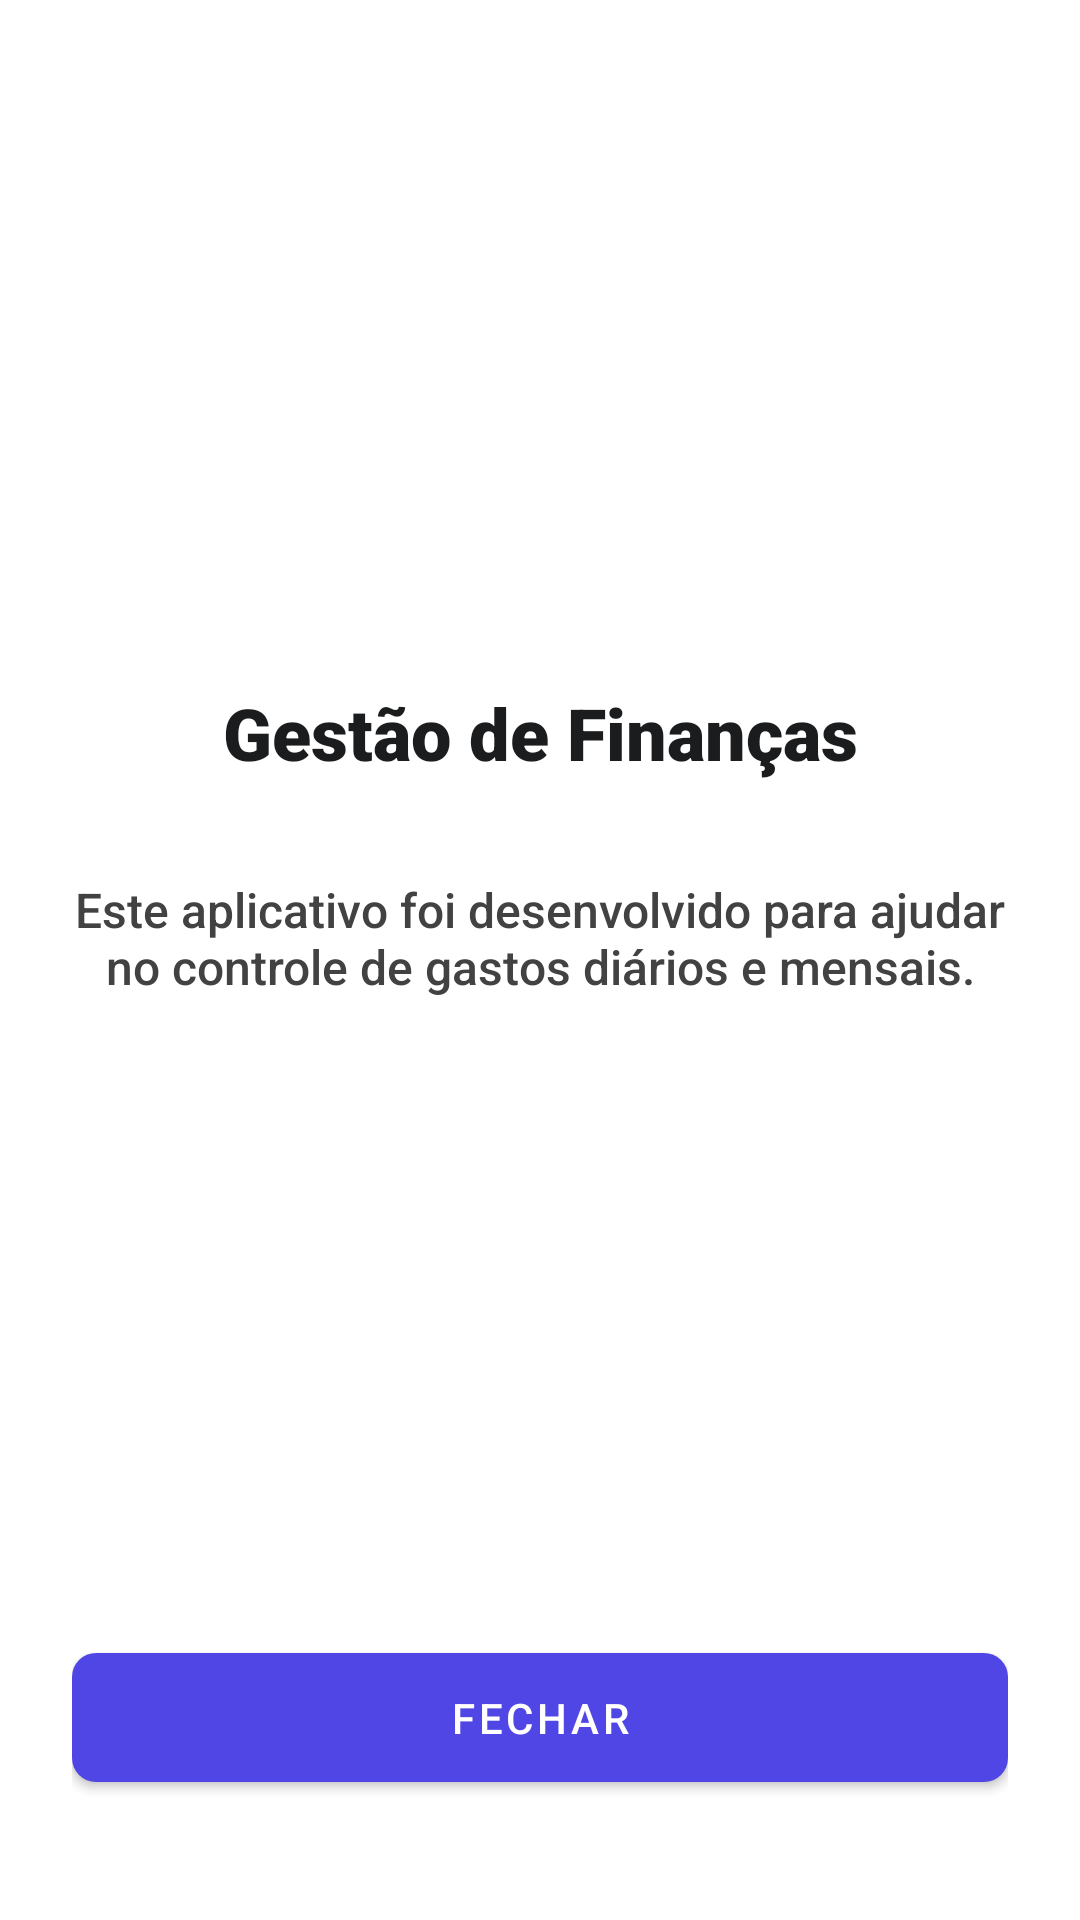

Produce the Android XML layout that renders to this screen, including the resource entries it uses.
<!-- AndroidManifest.xml: application theme Theme.GerenciadorDespesas -->
<!-- res/layout/activity_sobre.xml -->
<?xml version="1.0" encoding="utf-8"?>
<androidx.constraintlayout.widget.ConstraintLayout
    xmlns:android="http://schemas.android.com/apk/res/android"
    xmlns:app="http://schemas.android.com/apk/res-auto"
    android:layout_width="match_parent"
    android:layout_height="match_parent"
    android:background="#FFFFFF"
    android:padding="24dp">

    <ImageView
        android:id="@+id/imgLogoSobre"
        android:layout_width="120dp"
        android:layout_height="120dp"
        android:layout_marginTop="60dp"
        android:contentDescription="@string/desc_logo_app"
        android:src="@mipmap/ic_launcher"
        app:layout_constraintEnd_toEndOf="parent"
        app:layout_constraintStart_toStartOf="parent"
        app:layout_constraintTop_toTopOf="parent" />

    <TextView
        android:id="@+id/txtTituloSobre"
        android:layout_width="wrap_content"
        android:layout_height="wrap_content"
        android:layout_marginTop="24dp"
        android:fontFamily="sans-serif-black"
        android:text="@string/nome_app_sobre"
        android:textColor="#1A1C1E"
        android:textSize="24sp"
        app:layout_constraintEnd_toEndOf="parent"
        app:layout_constraintStart_toStartOf="parent"
        app:layout_constraintTop_toBottomOf="@id/imgLogoSobre" />

    <TextView
        android:id="@+id/txtDescricaoSobre"
        android:layout_width="0dp"
        android:layout_height="wrap_content"
        android:layout_marginTop="32dp"
        android:text="@string/descricao_app_sobre"
        android:textAlignment="center"
        android:textColor="#424242"
        android:textSize="16sp"
        app:layout_constraintEnd_toEndOf="parent"
        app:layout_constraintStart_toStartOf="parent"
        app:layout_constraintTop_toBottomOf="@id/txtTituloSobre" />

    <TextView
        android:id="@+id/txtCreditosSobre"
        android:layout_width="0dp"
        android:layout_height="wrap_content"
        android:layout_marginTop="24dp"
        android:textAlignment="center"
        android:textColor="#9E9E9E"
        android:textSize="14sp"
        app:layout_constraintEnd_toEndOf="parent"
        app:layout_constraintStart_toStartOf="parent"
        app:layout_constraintTop_toBottomOf="@id/txtDescricaoSobre" />

    <com.google.android.material.button.MaterialButton
        android:id="@+id/btnVoltarSobre"
        android:layout_width="match_parent"
        android:layout_height="55dp"
        android:layout_marginBottom="16dp"
        android:text="@string/btn_fechar"
        app:cornerRadius="8dp"
        app:layout_constraintBottom_toBottomOf="parent"
        app:layout_constraintEnd_toEndOf="parent"
        app:layout_constraintStart_toStartOf="parent" />

</androidx.constraintlayout.widget.ConstraintLayout>
<!-- resources referenced by this layout -->
<resources>
  <string name="btn_fechar">Fechar</string>
  <string name="desc_logo_app">Logótipo do Aplicativo</string>
  <string name="descricao_app_sobre">Este aplicativo foi desenvolvido para ajudar no controle de gastos diários e mensais.</string>
  <string name="nome_app_sobre">Gestão de Finanças</string>
  <style name="Theme.GerenciadorDespesas" parent="Theme.MaterialComponents.Light.NoActionBar">
          <item name="colorPrimary">@color/primary</item>
          <item name="colorPrimaryVariant">@color/primary_dark</item>
          <item name="colorOnPrimary">@color/text_on_primary</item>
  
          <item name="colorSecondary">@color/secondary</item>
          <item name="colorSecondaryVariant">@color/secondary</item>
          <item name="colorOnSecondary">@color/text_on_primary</item>
  
          <item name="android:windowBackground">@color/bg_app</item>
  
          <item name="android:textColorPrimary">@color/text_title</item>
  
          <item name="colorControlActivated">@color/primary</item>
          <item name="colorControlNormal">@color/text_sub</item>
  
          <item name="android:fontFamily">sans-serif-medium</item>
      </style>
  <color name="primary">#4F46E5</color>
  <color name="primary_dark">#3730A3</color>
  <color name="text_on_primary">#FFFFFF</color>
  <color name="secondary">#10B981</color>
  <color name="bg_app">#F1F5F9</color>
  <color name="text_title">#0F172A</color>
  <color name="text_sub">#94A3B8</color>
</resources>
